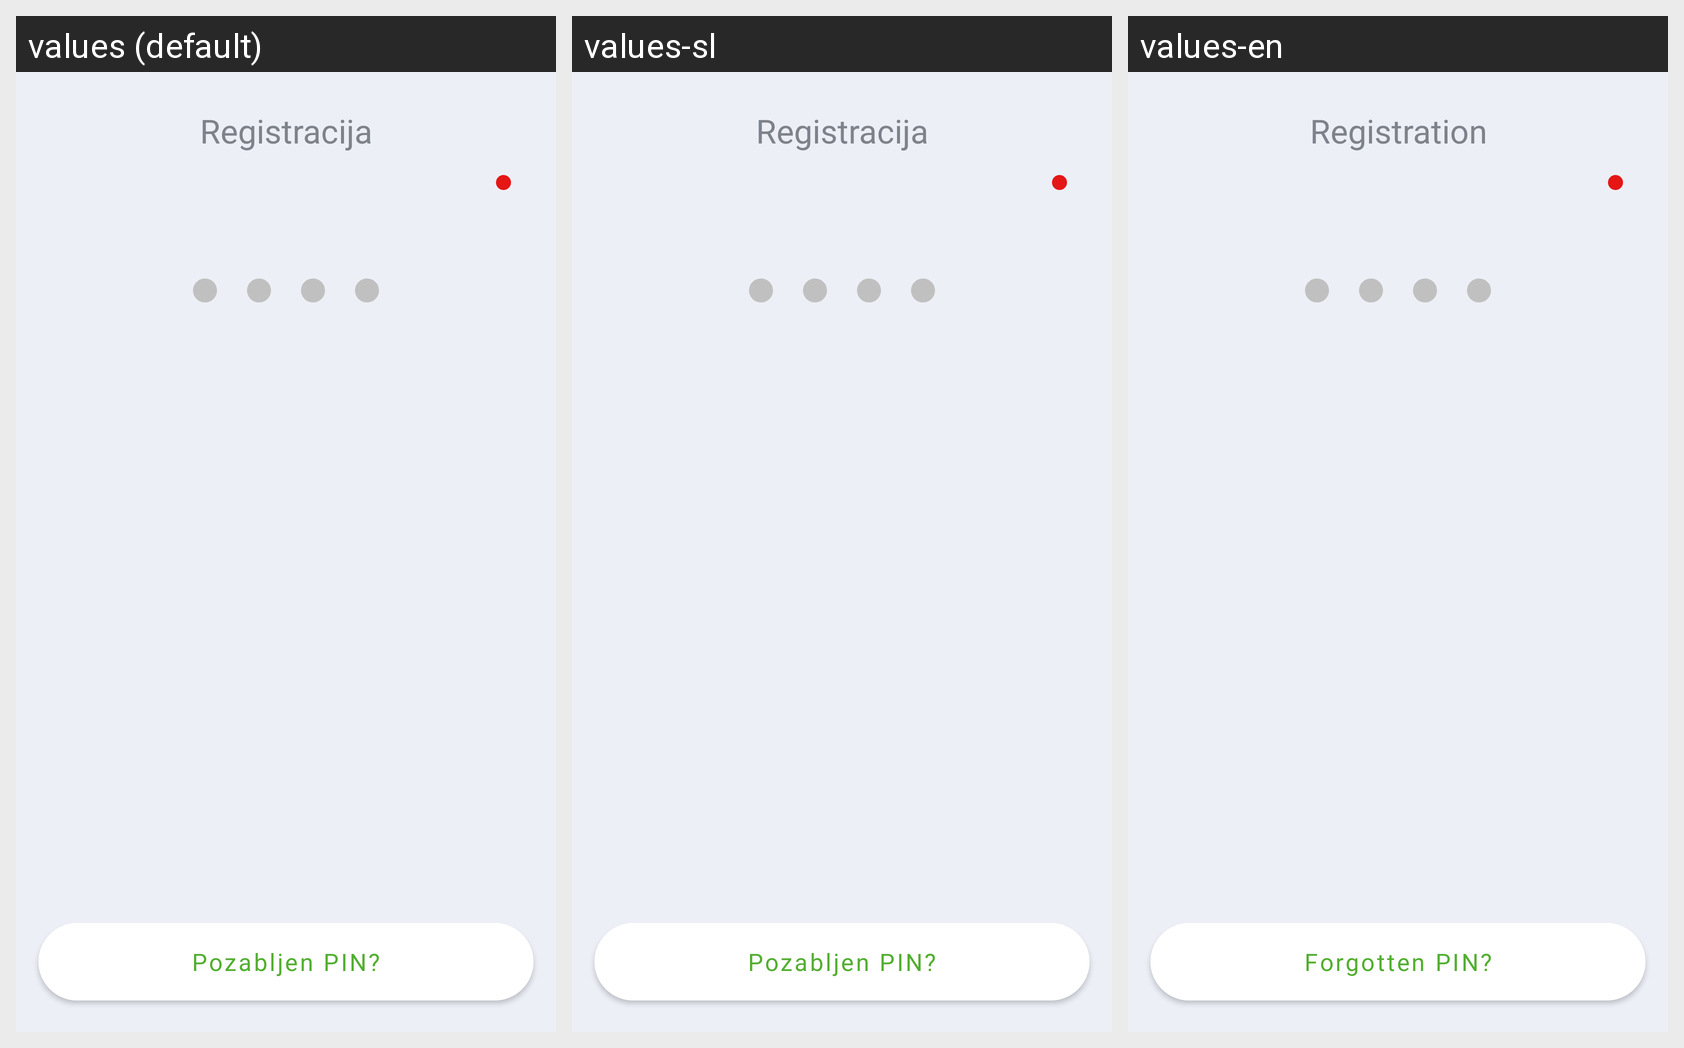

Locale-by-locale string values for the Android screen shown in this grid:
Android screen res/layout/activity_pin.xml rendered under 3 locales, left to right: values (default), values-sl, values-en. Device: Nexus 5 (rendered at 1080×1920; each locale shown at half size, 540×960, under a caption strip naming it); theme AppTheme2.
Strings drawn on this screen, with the default value and each locale's value (text and hints the layout hard-codes, and strings that could not be matched under every locale, appear in the picture but are not listed):

label_registration
  values: Registracija
  values-sl: Registracija
  values-en: Registration

forgot_pin
  values: Pozabljen PIN?
  values-sl: Pozabljen PIN?
  values-en: Forgotten PIN?
